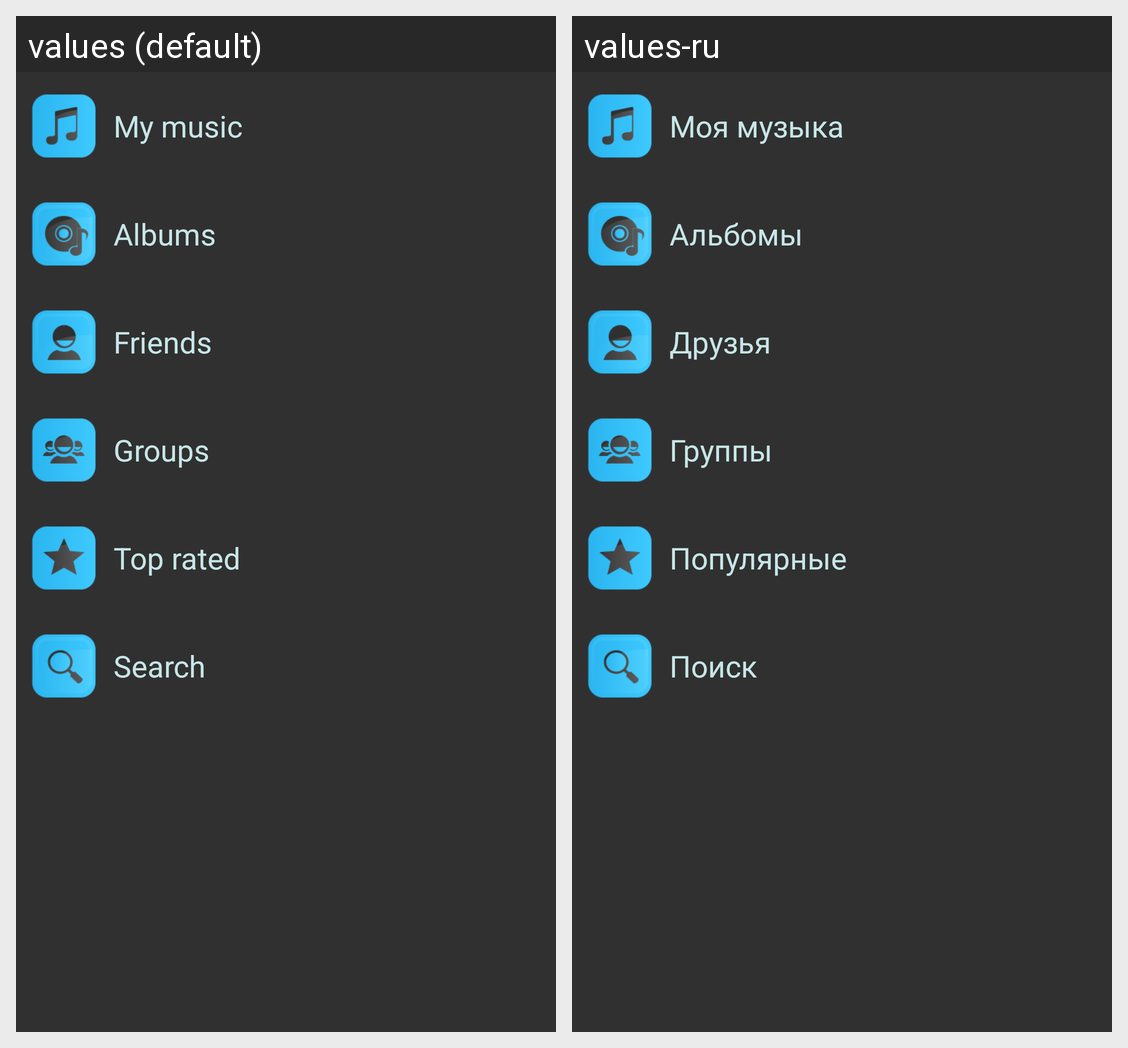

The Android screen above is rendered under two locales of the same app. Produce the string resources it draws, with the default and per-locale values.
Android screen res/layout/main_vk_fragment.xml rendered under 2 locales, left to right: values (default), values-ru. Device: Nexus 5 (rendered at 1080×1920; each locale shown at half size, 540×960, under a caption strip naming it); theme Theme.AppCompat.
Strings drawn on this screen, with the default value and each locale's value (text and hints the layout hard-codes, and strings that could not be matched under every locale, appear in the picture but are not listed):

My_music
  values: My music
  values-ru: Моя музыка

Top_rated
  values: Top rated
  values-ru: Популярные

Friends
  values: Friends
  values-ru: Друзья

Groups
  values: Groups
  values-ru: Группы

search
  values: Search
  values-ru: Поиск

albums
  values: Albums
  values-ru: Альбомы
